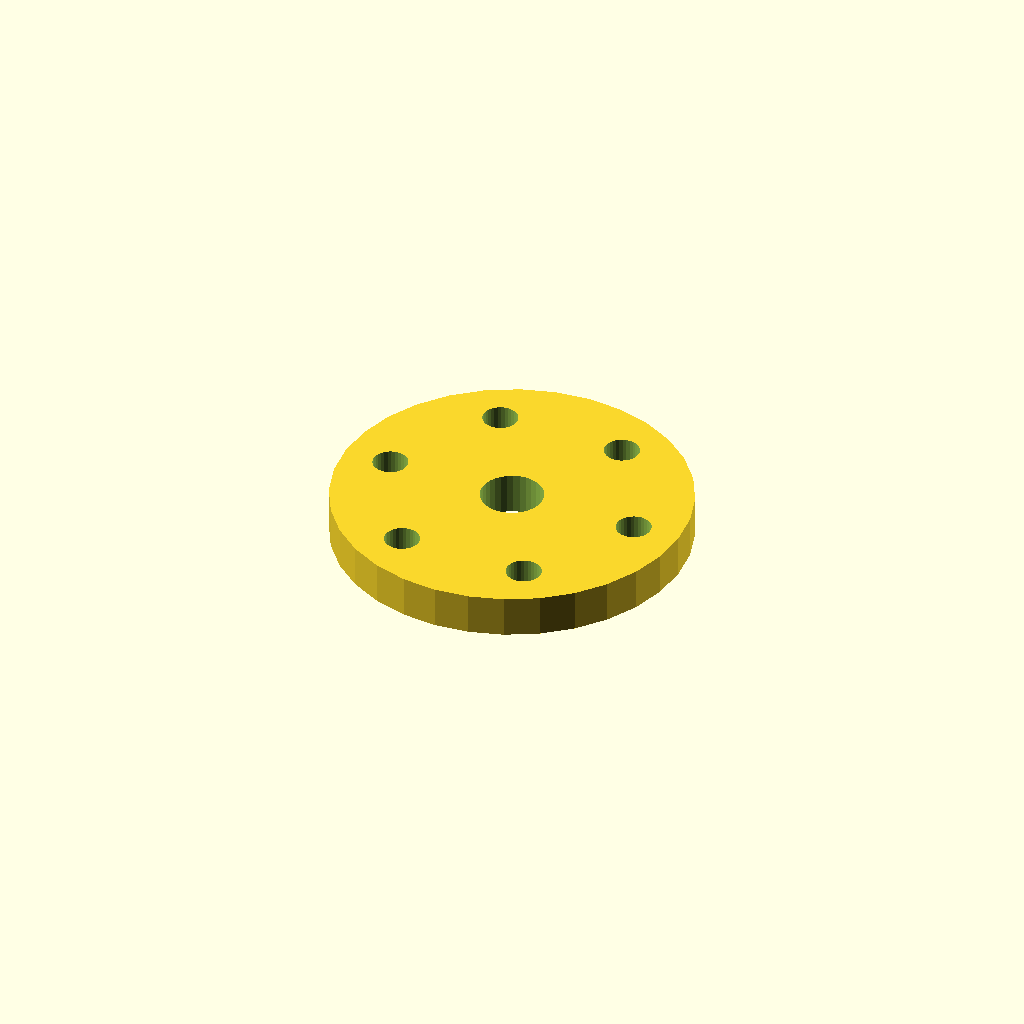
Cell 1: the model at its default parameters.
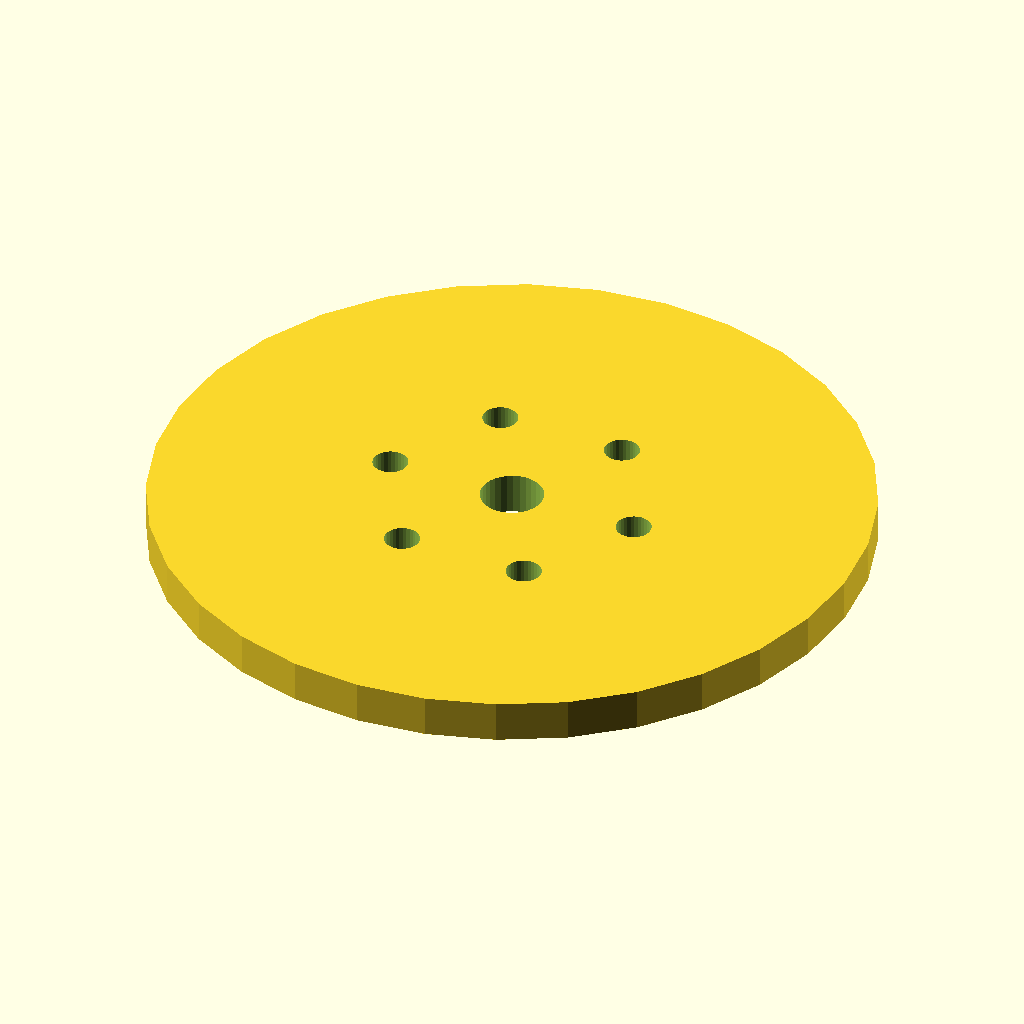
Cell 2: flange_d = 170 (everything else at default).
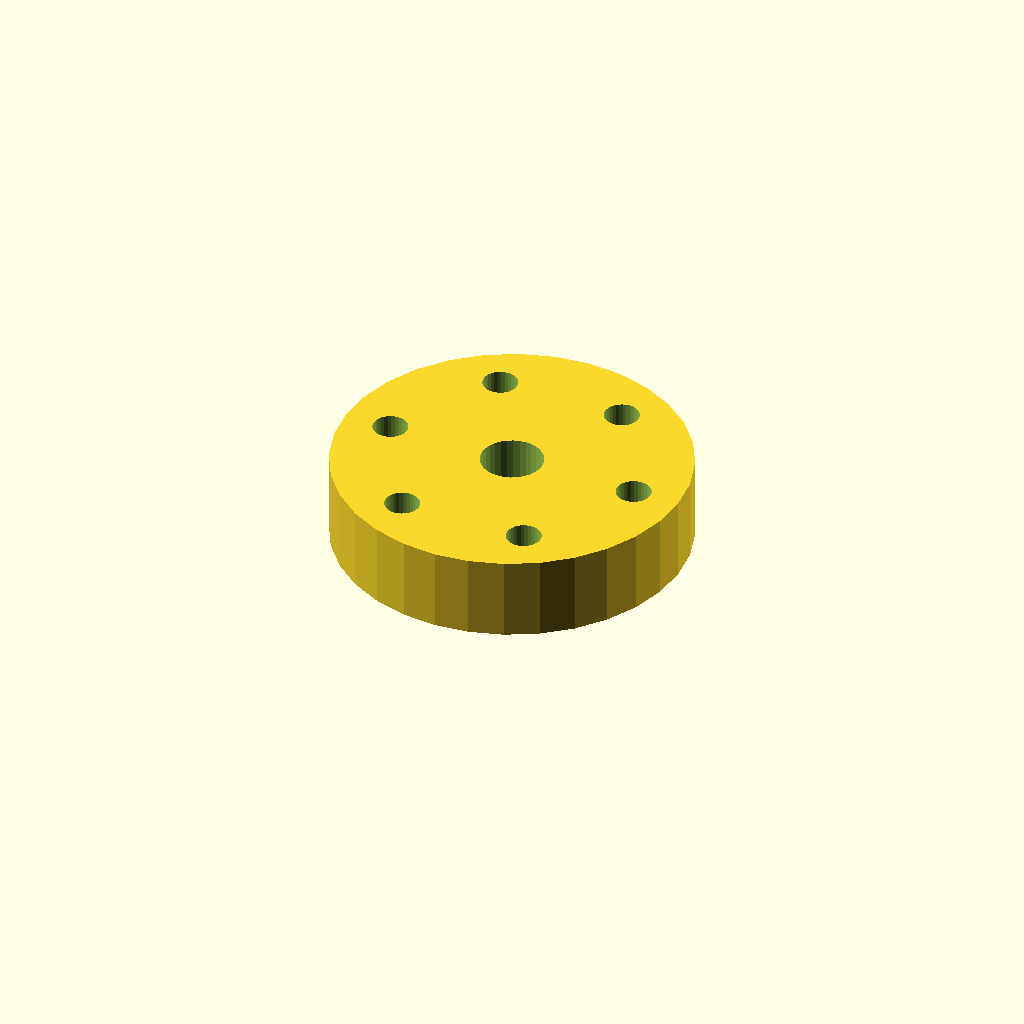
Cell 3: thickness = 20 (everything else at default).
One fixed orthographic camera (rotation 55°, 0°, 25°; colour scheme Cornfield) for every cell.
Source of the model, optional_data/data/place1/boltcircles/part_0033.scad:
$fn = 32;

// ----------------------------------------------------------------------
// Flange Ø85 x 10
// 6 holes on a Ø62.2 bolt circle, bolted joints
// ----------------------------------------------------------------------

// --- parameters (mm) ---
flange_d = 85;   // outside diameter of the flange
thickness = 10;  // flange thickness
holes = 6;       // number of bolt holes
pcd = 62.2;      // bolt circle diameter
start_deg = 60;  // angle of the first hole, from +X
hole_d = 8.4;    // bolt hole diameter
bore_d = 15;     // central through bore
hub_d = 25;      // hub outside diameter
hub_h = 0;       // hub height above the flange face (0 = no hub)

// --- derived feature positions (mm) ---
height = thickness + hub_h;  // = 10   overall height of the part
pcd_r = pcd / 2;             // = 31.1   bolt circle radius
hole_step = 360 / holes;     // = 60   angular pitch
feature_centers = [
  [pcd_r * cos(start_deg + 0 * hole_step), pcd_r * sin(start_deg + 0 * hole_step)],
  [pcd_r * cos(start_deg + 1 * hole_step), pcd_r * sin(start_deg + 1 * hole_step)],
  [pcd_r * cos(start_deg + 2 * hole_step), pcd_r * sin(start_deg + 2 * hole_step)],
  [pcd_r * cos(start_deg + 3 * hole_step), pcd_r * sin(start_deg + 3 * hole_step)],
  [pcd_r * cos(start_deg + 4 * hole_step), pcd_r * sin(start_deg + 4 * hole_step)],
  [pcd_r * cos(start_deg + 5 * hole_step), pcd_r * sin(start_deg + 5 * hole_step)]
];   // bolt hole centres on the pitch circle

// flange disc, every hole and the bore cut straight through
difference() {
  union() {
    cylinder(d = flange_d, h = thickness);
  }
  translate([0, 0, -1]) cylinder(d = bore_d, h = height + 2);  // bore, through
  for (centre = feature_centers)
    translate([centre[0], centre[1], -1]) cylinder(d = hole_d, h = thickness + 2);
}
Customizer parameters (derived from the source; name, type, default, range or options):
flange_d: number, default 85
thickness: number, default 10
holes: number, default 6
pcd: number, default 62.2
start_deg: number, default 60
hole_d: number, default 8.4
bore_d: number, default 15
hub_d: number, default 25
hub_h: number, default 0
